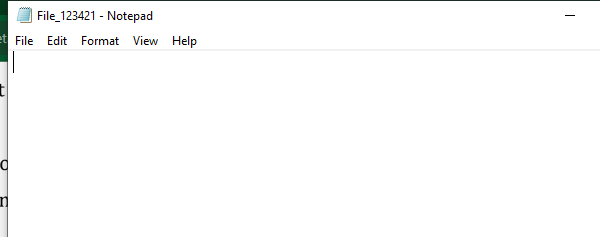
Workflow: debuggin selectors

Step 1: Attach Window 'notepad.exe File_*' on the element in window 'File_* - Notepad' (notepad.exe)

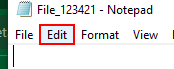
Step 2: click on the menu item

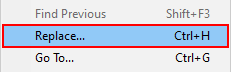
Step 3: click on 'menu item' (notepad.exe)

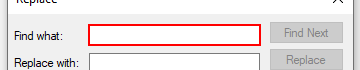
Step 4: type a value in window 'Replace' (notepad.exe)

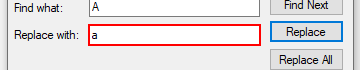
Step 5: type a value in window 'Replace' (notepad.exe)

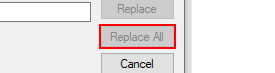
Step 6: click in window 'Replace' (notepad.exe)
